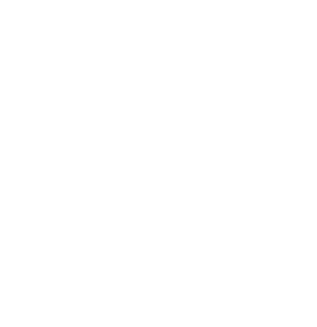
t = 0.00 s
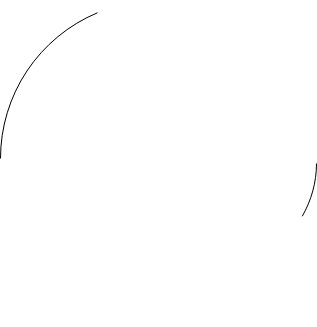
t = 1.18 s
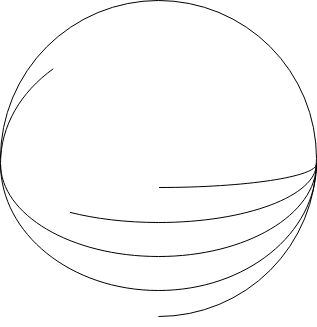
t = 2.30 s
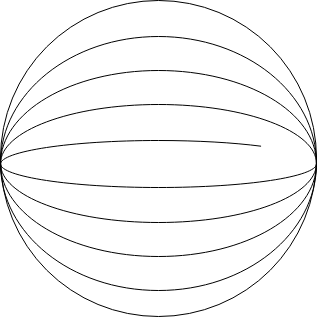
t = 3.61 s
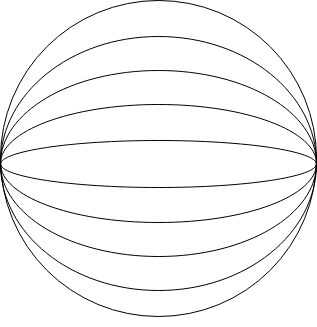
t = 4.55 s
t = 6.05 s: frame unchanged from t = 4.55 s, image omitted

The animated SVG that drew these frames (rendered in a browser with its animation timeline set to each time). Animation: 7 CSS @keyframes rules; one cycle of 7.20 s, repeats indefinitely.

<svg width="317" height="327" fill="none" xmlns="http://www.w3.org/2000/svg" style=""><path stroke="#000" d="M0.5,158.5A158,158 0,1,1 316.5,158.5A158,158 0,1,1 0.5,158.5" class="yhXasqRd_0"></path><path d="M316.5 163.5c0 70.044-70.632 127-158 127S.5 233.544.5 163.5s70.632-127 158-127 158 56.956 158 127Z" stroke="#000" class="yhXasqRd_1"></path><path d="M316.5 163.5c0 25.57-17.573 48.81-46.178 65.684C241.729 246.051 202.195 256.5 158.5 256.5c-43.695 0-83.229-10.449-111.822-27.316C18.073 212.31.5 189.07.5 163.5s17.573-48.81 46.178-65.684C75.27 80.95 114.805 70.5 158.5 70.5c43.695 0 83.229 10.449 111.822 27.316C298.927 114.69 316.5 137.93 316.5 163.5Z" stroke="#000" class="yhXasqRd_2"></path><path d="M316.5 163.5c0 8.021-4.329 15.722-12.288 22.786-7.958 7.064-19.503 13.447-33.811 18.819C241.787 215.846 202.224 222.5 158.5 222.5c-43.724 0-83.287-6.654-111.9-17.395-14.31-5.372-25.854-11.755-33.812-18.819C4.828 179.222.5 171.521.5 163.5s4.329-15.722 12.288-22.786c7.958-7.064 19.503-13.447 33.811-18.819C75.213 111.154 114.776 104.5 158.5 104.5c43.724 0 83.287 6.654 111.901 17.395 14.308 5.372 25.853 11.755 33.811 18.819 7.959 7.064 12.288 14.765 12.288 22.786Z" stroke="#000" class="yhXasqRd_3"></path><path d="M316.5 164c0 1.417-.95 2.905-3.018 4.435-2.054 1.52-5.115 3.007-9.106 4.436-7.976 2.855-19.545 5.435-33.874 7.605-28.652 4.339-68.25 7.024-112.002 7.024-43.752 0-83.35-2.685-112.002-7.024-14.33-2.17-25.898-4.75-33.874-7.605-3.99-1.429-7.052-2.916-9.106-4.436C1.45 166.905.5 165.417.5 164c0-1.417.95-2.905 3.018-4.435 2.054-1.52 5.115-3.007 9.106-4.436 7.976-2.855 19.545-5.435 33.874-7.605 28.652-4.339 68.25-7.024 112.002-7.024 43.752 0 83.35 2.685 112.002 7.024 14.329 2.17 25.898 4.75 33.874 7.605 3.991 1.429 7.052 2.916 9.106 4.436 2.068 1.53 3.018 3.018 3.018 4.435Z" stroke="#000" class="yhXasqRd_4"></path><style data-made-with="vivus-instant">.yhXasqRd_0{stroke-dasharray:993 995;stroke-dashoffset:994;animation:yhXasqRd_draw_0 7200ms linear 0ms infinite,yhXasqRd_fade 7200ms linear 0ms infinite;}.yhXasqRd_1{stroke-dasharray:899 901;stroke-dashoffset:900;animation:yhXasqRd_draw_1 7200ms linear 0ms infinite,yhXasqRd_fade 7200ms linear 0ms infinite;}.yhXasqRd_2{stroke-dasharray:802 804;stroke-dashoffset:803;animation:yhXasqRd_draw_2 7200ms linear 0ms infinite,yhXasqRd_fade 7200ms linear 0ms infinite;}.yhXasqRd_3{stroke-dasharray:718 720;stroke-dashoffset:719;animation:yhXasqRd_draw_3 7200ms linear 0ms infinite,yhXasqRd_fade 7200ms linear 0ms infinite;}.yhXasqRd_4{stroke-dasharray:652 654;stroke-dashoffset:653;animation:yhXasqRd_draw_4 7200ms linear 0ms infinite,yhXasqRd_fade 7200ms linear 0ms infinite;}@keyframes yhXasqRd_draw{100%{stroke-dashoffset:0;}}@keyframes yhXasqRd_fade{0%{stroke-opacity:1;}94.44444444444444%{stroke-opacity:1;}100%{stroke-opacity:0;}}@keyframes yhXasqRd_draw_0{11.11111111111111%{stroke-dashoffset: 994}38.88888888888889%{ stroke-dashoffset: 0;}100%{ stroke-dashoffset: 0;}}@keyframes yhXasqRd_draw_1{14.583333333333334%{stroke-dashoffset: 900}42.36111111111111%{ stroke-dashoffset: 0;}100%{ stroke-dashoffset: 0;}}@keyframes yhXasqRd_draw_2{18.055555555555554%{stroke-dashoffset: 803}45.83333333333333%{ stroke-dashoffset: 0;}100%{ stroke-dashoffset: 0;}}@keyframes yhXasqRd_draw_3{21.52777777777778%{stroke-dashoffset: 719}49.30555555555556%{ stroke-dashoffset: 0;}100%{ stroke-dashoffset: 0;}}@keyframes yhXasqRd_draw_4{25%{stroke-dashoffset: 653}52.77777777777778%{ stroke-dashoffset: 0;}100%{ stroke-dashoffset: 0;}}</style></svg>